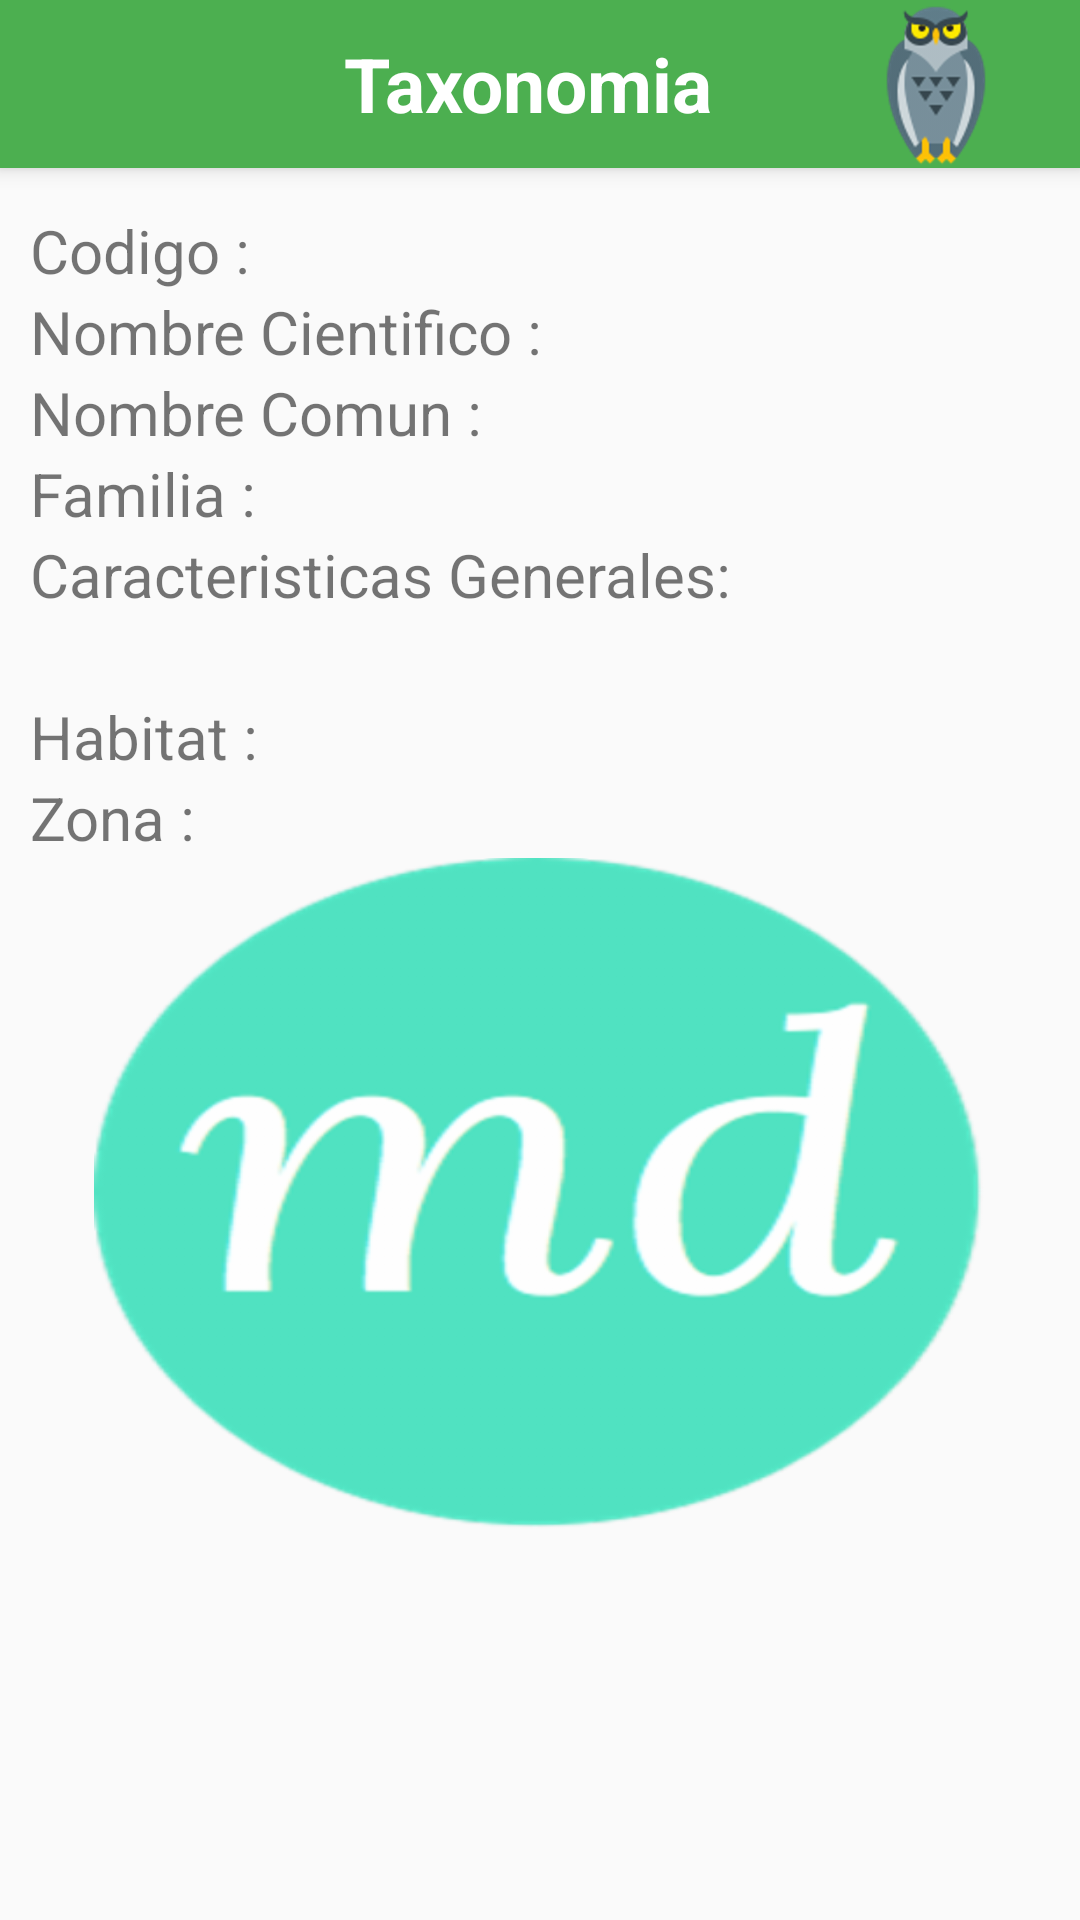

Reconstruct the res/layout file that produces this screen, plus the resources it refers to.
<!-- AndroidManifest.xml: application theme AppTheme -->
<!-- res/layout/activity_detalles_taxo.xml -->
<?xml version="1.0" encoding="utf-8"?>
<RelativeLayout xmlns:android="http://schemas.android.com/apk/res/android"
    xmlns:app="http://schemas.android.com/apk/res-auto"
    xmlns:tools="http://schemas.android.com/tools"
    android:layout_width="match_parent"
    android:layout_height="match_parent"
    tools:context="com.unamjorge.practicas.desarrollotaxonomia.DetallesTaxo">
    <include android:id="@+id/miActionBar"
        layout="@layout/action_bar">
    </include>
    <LinearLayout
        android:layout_marginLeft="@dimen/left"
        android:layout_marginTop="70dp"
        android:layout_marginRight="@dimen/right"
        android:layout_width="match_parent"
        android:layout_height="match_parent"
        android:orientation="vertical">


        <LinearLayout
            android:layout_width="match_parent"
            android:layout_height="wrap_content"

            android:orientation="horizontal">

            <TextView
                android:layout_width="wrap_content"
                android:layout_height="wrap_content"
                android:textSize="20dp"

                android:text="Codigo : "/>

            <TextView
                android:textSize="20dp"
                android:id="@+id/txtCodigo"
                android:layout_width="wrap_content"
                android:layout_height="wrap_content"
                />




        </LinearLayout>





        <LinearLayout
            android:layout_width="match_parent"
            android:layout_height="wrap_content"

            android:orientation="horizontal">

            <TextView
                android:layout_width="wrap_content"
                android:layout_height="wrap_content"
                android:textSize="20dp"
                android:text="Nombre Cientifico : "/>

            <TextView
                android:textSize="20dp"
                android:id="@+id/txtNombrecientifico"
                android:layout_width="wrap_content"
                android:layout_height="wrap_content"
                />




        </LinearLayout>



        <LinearLayout
            android:layout_width="match_parent"
            android:layout_height="wrap_content"

            android:orientation="horizontal">

            <TextView
                android:layout_width="wrap_content"
                android:layout_height="wrap_content"
                android:textSize="20dp"
                android:text="Nombre Comun : "/>

            <TextView
                android:textSize="20dp"
                android:id="@+id/txtNombreComun"
                android:layout_width="wrap_content"
                android:layout_height="wrap_content"
                />




        </LinearLayout>


        <LinearLayout
            android:layout_width="match_parent"
            android:layout_height="wrap_content"

            android:orientation="horizontal">

            <TextView
                android:layout_width="wrap_content"
                android:layout_height="wrap_content"
                android:textSize="20dp"
                android:text="Familia : "/>

            <TextView
                android:id="@+id/txtFamilia"
                android:textSize="20dp"
                android:layout_width="wrap_content"
                android:layout_height="wrap_content"
                />




        </LinearLayout>

        <LinearLayout
            android:layout_width="match_parent"
            android:layout_height="wrap_content"

            android:orientation="vertical">

            <TextView
                android:layout_width="wrap_content"
                android:layout_height="wrap_content"
                android:textSize="20dp"
                android:text="Caracteristicas Generales: "/>

            <TextView
                android:textSize="20dp"
                android:id="@+id/txtCaracteristicasGenerales"
                android:layout_width="wrap_content"
                android:layout_height="wrap_content"
                />

        </LinearLayout>


        <LinearLayout
            android:layout_width="match_parent"
            android:layout_height="wrap_content"

            android:orientation="horizontal">

            <TextView
                android:layout_width="wrap_content"
                android:layout_height="wrap_content"
                android:textSize="20dp"
                android:text="Habitat : "/>

            <TextView
                android:id="@+id/txtHabitat"
                android:textSize="20dp"
                android:layout_width="wrap_content"
                android:layout_height="wrap_content"
                />


        </LinearLayout>



        <LinearLayout
            android:layout_width="match_parent"
            android:layout_height="wrap_content"

            android:orientation="horizontal">

           <TextView
               android:layout_width="wrap_content"
               android:layout_height="wrap_content"
               android:textSize="20dp"
               android:text="Zona : "/>

            <TextView
                android:id="@+id/txtZona"
                android:textSize="20dp"
                android:layout_width="wrap_content"
                android:layout_height="wrap_content"
              />





        </LinearLayout>

        <ImageView
            android:id="@+id/IMGfotoCard"
            android:layout_width="297dp"
            android:layout_height="224dp"
            android:layout_gravity="center"
            android:scaleType="fitXY"
            android:src="@drawable/icon" />





    </LinearLayout>




</RelativeLayout>
<!-- res/layout/action_bar.xml (included above) -->
<?xml version="1.0" encoding="utf-8"?>
<android.support.v7.widget.Toolbar
    xmlns:android="http://schemas.android.com/apk/res/android"
    xmlns:app="http://schemas.android.com/apk/res-auto"
    android:layout_width="match_parent"
    android:layout_height="?attr/actionBarSize"
    android:background="@color/colorPrimary"
    android:elevation="4dp"
    app:layout_scrollFlags="scroll|enterAlways"
    app:popupTheme="@style/ThemeOverlay.AppCompat.Light"
    >

    <RelativeLayout
        android:layout_width="match_parent"
        android:layout_height="match_parent">

        <TextView
            android:id="@+id/tvTituloApp"
            android:layout_width="match_parent"
            android:layout_height="match_parent"
            android:layout_alignParentEnd="true"
            android:layout_alignParentRight="true"
            android:layout_alignParentTop="true"
            android:layout_marginEnd="24dp"
            android:layout_marginRight="24dp"

            android:gravity="center"
            android:text="@string/app_name"
            android:textColor="@color/colorblanco"
            android:textSize="25dp"
            android:textStyle="bold" />

        <ImageView
            android:id="@+id/imgFiveStarts"
            android:layout_width="wrap_content"
            android:layout_height="wrap_content"
            android:layout_alignParentEnd="true"
            android:layout_alignParentRight="true"
            android:layout_centerVertical="true"
            android:src="@drawable/aves" />
    </RelativeLayout>

</android.support.v7.widget.Toolbar>
<!-- resources referenced by this layout -->
<resources>
  <color name="colorPrimary">#4CAF50</color>
  <color name="colorblanco">  #FFFFFF</color>
  <dimen name="left">10dp</dimen>
  <dimen name="right">10dp</dimen>
  <!-- drawable aves: png bitmap (drawable-hdpi, 14556 bytes) -->
  <!-- drawable icon: png bitmap (drawable-hdpi, 14303 bytes) -->
  <string name="app_name">Taxonomia</string>
  <style name="AppTheme" parent="Theme.AppCompat.Light.NoActionBar">
          
          <item name="colorPrimary">@color/colorPrimary</item>
          <item name="colorPrimaryDark">@color/colorPrimaryDark</item>
          <item name="colorAccent">@color/colorAccent</item>
      </style>
  <color name="colorPrimaryDark">#388E3C</color>
  <color name="colorAccent">#03A9F4</color>
</resources>
